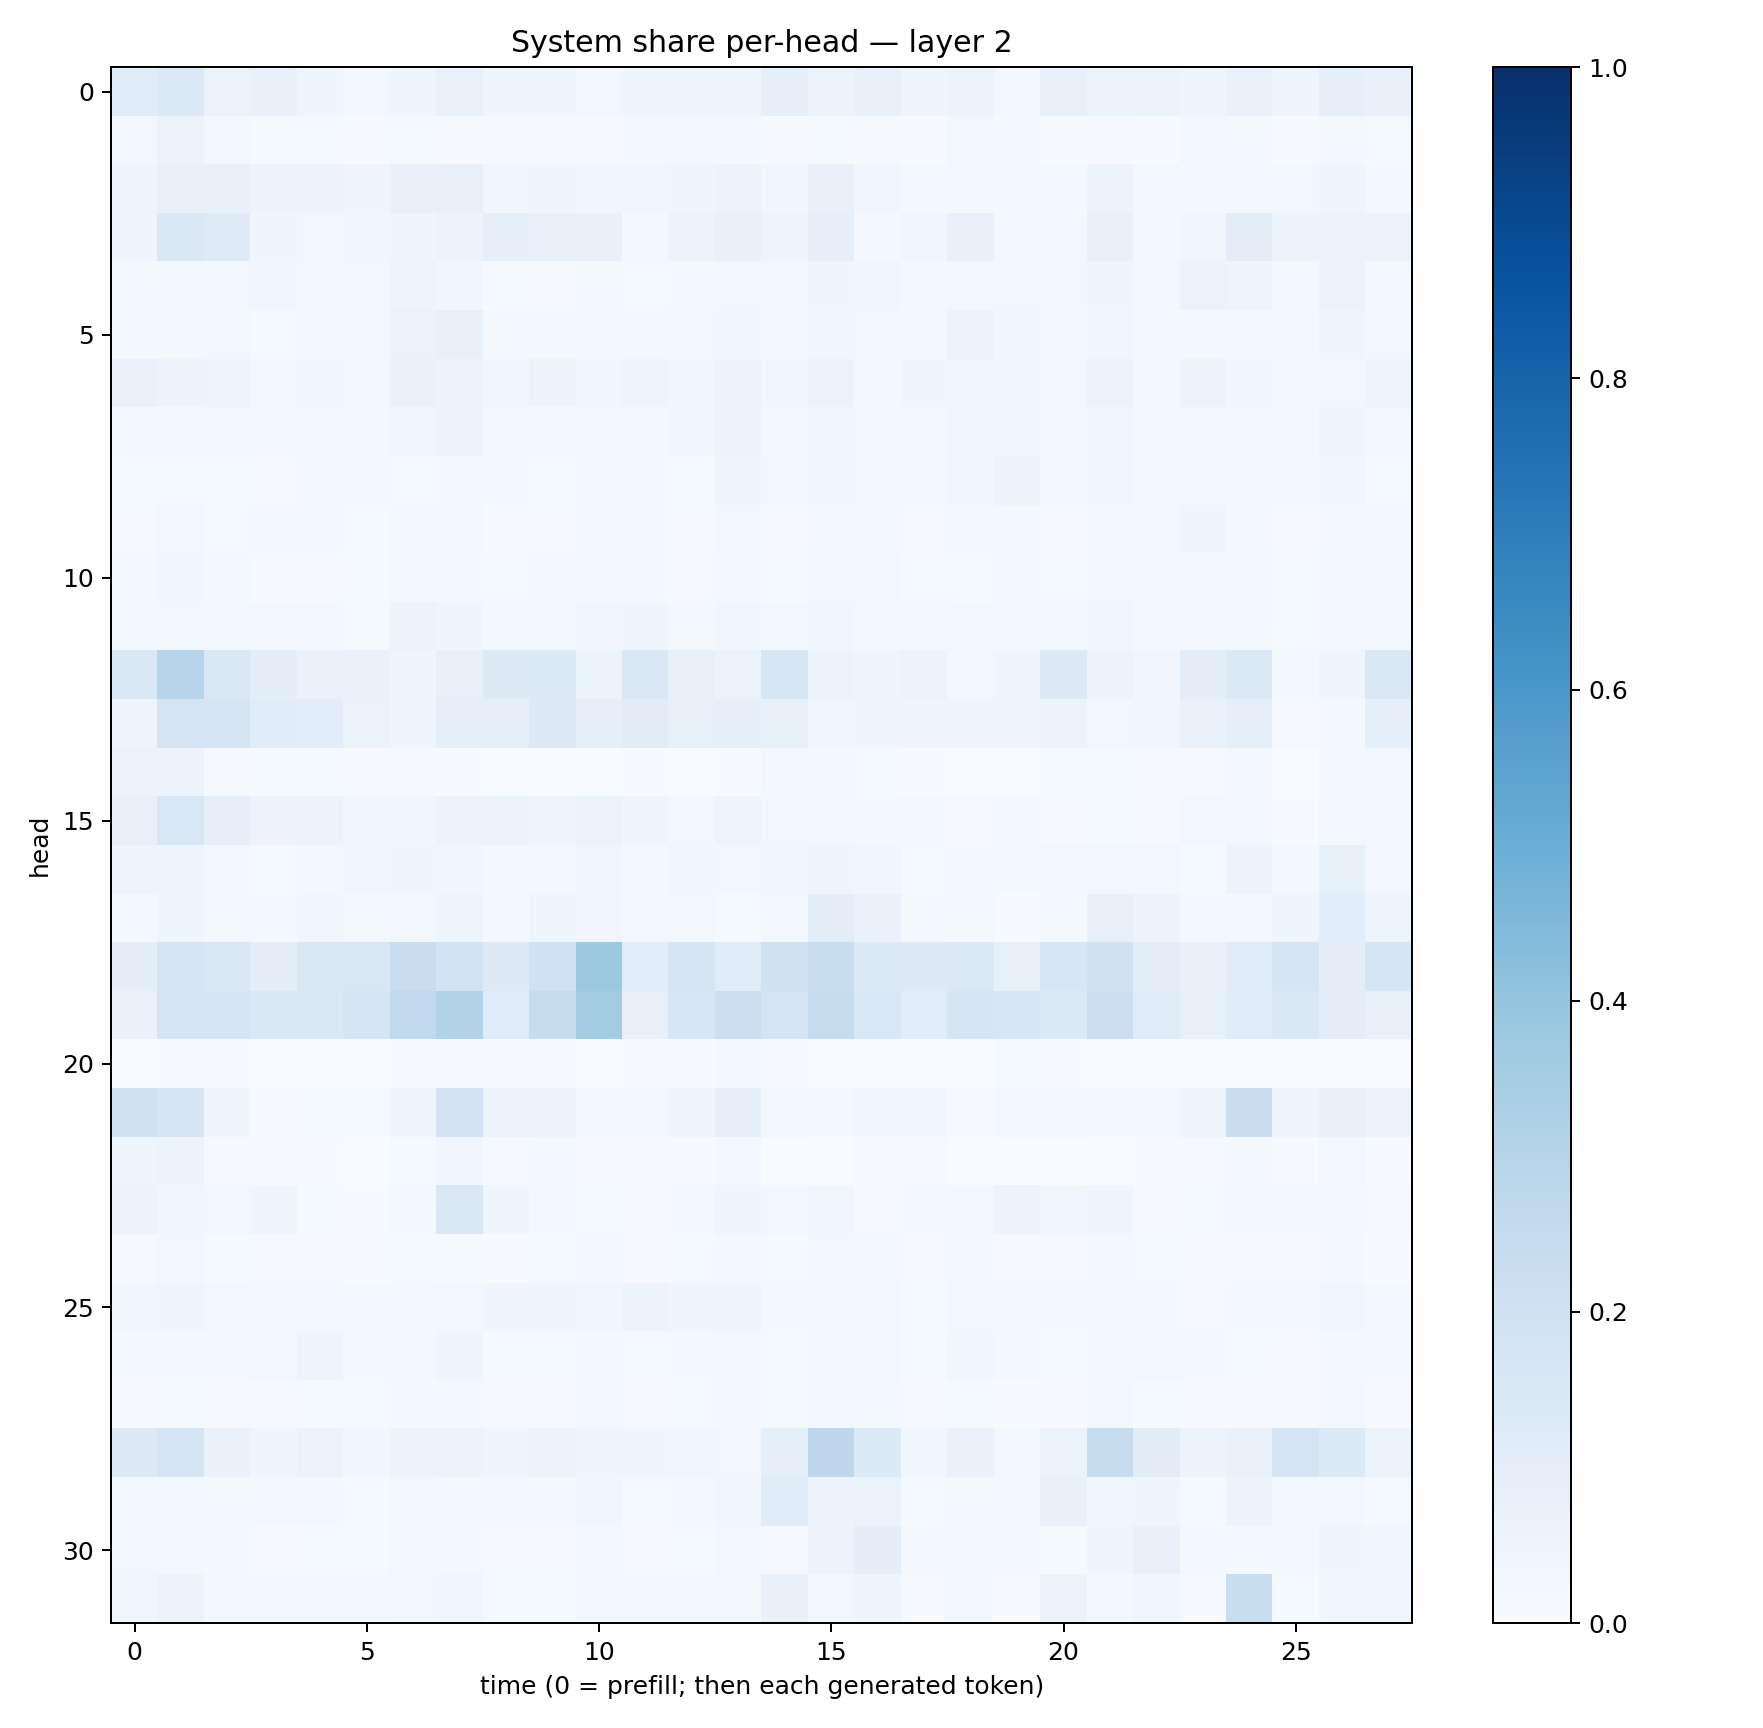

The table this chart was drawn from, first rows:
0.11760361, 0.13877116, 0.06498975, 0.07421396, 0.04446738, 0.025189385, 0.043169748, 0.06645167, 0.043203086, 0.04184872, 0.029788645, 0.04141051, 0.040610224, 0.04330361, 0.09340873, 0.06025365, 0.07154531, 0.04283819, 0.059182078, 0.030731421, 0.08155966, 0.054460026, 0.05361022, 0.04460637
0.0239, 0.06274, 0.02514, 0.01316, 0.01354, 0.007076, 0.01213, 0.009143, 0.008949, 0.01065, 0.01025, 0.02257, 0.02073, 0.01716, 0.007079, 0.01362, 0.008824, 0.005389, 0.02867, 0.01564, 0.007053, 0.01071, 0.00631, 0.02438
0.04445, 0.07407, 0.07434, 0.06106, 0.05957, 0.046, 0.07059, 0.07885, 0.03501, 0.03952, 0.03763, 0.03324, 0.03932, 0.0616, 0.03253, 0.07689, 0.03515, 0.01718, 0.02117, 0.02126, 0.02298, 0.05871, 0.02413, 0.0178
0.04113, 0.1482, 0.1249, 0.03918, 0.02638, 0.03525, 0.04451, 0.05691, 0.08754, 0.07669, 0.07466, 0.02269, 0.05188, 0.07109, 0.04694, 0.08698, 0.01781, 0.03145, 0.07616, 0.02513, 0.0297, 0.07577, 0.01973, 0.03558
0.01862, 0.02422, 0.02926, 0.03441, 0.02695, 0.02389, 0.04953, 0.03858, 0.01544, 0.01166, 0.01665, 0.01388, 0.01896, 0.02895, 0.02158, 0.04661, 0.033, 0.01635, 0.02494, 0.03062, 0.02546, 0.04077, 0.02448, 0.06452
0.01974, 0.02311, 0.02792, 0.01449, 0.02866, 0.03092, 0.06298, 0.08445, 0.0171, 0.01993, 0.02379, 0.01944, 0.02895, 0.03233, 0.01841, 0.03577, 0.02442, 0.01812, 0.06195, 0.03696, 0.01882, 0.03627, 0.0216, 0.02176
0.06789, 0.05148, 0.04984, 0.03073, 0.03779, 0.02802, 0.0684, 0.05902, 0.03467, 0.05646, 0.03628, 0.04719, 0.03461, 0.05386, 0.03812, 0.06539, 0.02336, 0.04303, 0.03178, 0.03361, 0.0293, 0.06351, 0.02241, 0.05115
0.02501, 0.02271, 0.02724, 0.01787, 0.02354, 0.0198, 0.03747, 0.05253, 0.01919, 0.02045, 0.02296, 0.02058, 0.03441, 0.05091, 0.01802, 0.03287, 0.02737, 0.01845, 0.03128, 0.0344, 0.01856, 0.03143, 0.02151, 0.02647
0.01537, 0.01463, 0.01332, 0.01125, 0.01645, 0.01623, 0.01405, 0.01671, 0.01598, 0.0139, 0.01716, 0.023, 0.01431, 0.04636, 0.02904, 0.03888, 0.0275, 0.01663, 0.03673, 0.05699, 0.02698, 0.03724, 0.02277, 0.0191
0.01146, 0.02487, 0.01463, 0.01572, 0.01906, 0.01424, 0.02504, 0.01724, 0.006539, 0.008552, 0.01789, 0.01782, 0.0104, 0.0259, 0.01061, 0.02903, 0.02253, 0.0115, 0.01689, 0.0179, 0.01057, 0.02725, 0.02, 0.0393
0.01658, 0.03345, 0.01908, 0.007812, 0.01101, 0.01418, 0.03013, 0.0183, 0.01507, 0.02155, 0.02012, 0.01673, 0.009821, 0.01715, 0.01387, 0.03033, 0.02779, 0.01523, 0.01458, 0.02125, 0.01453, 0.02736, 0.02508, 0.01712
0.02361, 0.02649, 0.0268, 0.02965, 0.02749, 0.01451, 0.05136, 0.0463, 0.01787, 0.01806, 0.03377, 0.0393, 0.01676, 0.03805, 0.02684, 0.03812, 0.0231, 0.02124, 0.0268, 0.02134, 0.02188, 0.03344, 0.01762, 0.02049
0.1451, 0.2946, 0.1443, 0.09603, 0.06696, 0.06659, 0.04498, 0.07829, 0.1277, 0.1354, 0.0615, 0.1422, 0.08327, 0.06412, 0.1638, 0.06183, 0.04006, 0.0541, 0.02583, 0.04032, 0.1315, 0.05125, 0.03469, 0.09418
0.04841, 0.177, 0.1725, 0.1157, 0.1064, 0.0633, 0.04524, 0.08666, 0.09193, 0.132, 0.09273, 0.1096, 0.08426, 0.09023, 0.08515, 0.03543, 0.04479, 0.04224, 0.03944, 0.05037, 0.05373, 0.02569, 0.03772, 0.0669
0.06295, 0.05659, 0.008085, 0.01193, 0.01332, 0.008701, 0.01037, 0.00656, 0.00319, 0.002843, 0.00388, 0.006692, 0.003036, 0.004413, 0.02508, 0.02101, 0.01375, 0.007279, 0.002246, 0.002722, 0.01466, 0.01486, 0.009367, 0.008776
0.08037, 0.1528, 0.08894, 0.05796, 0.05507, 0.03694, 0.03741, 0.05494, 0.06288, 0.04838, 0.06498, 0.04677, 0.02466, 0.05053, 0.03036, 0.02617, 0.01831, 0.01714, 0.008259, 0.01827, 0.01122, 0.01202, 0.01027, 0.02827
0.04832, 0.04425, 0.01725, 0.01534, 0.02019, 0.03366, 0.03951, 0.03784, 0.02073, 0.02089, 0.03815, 0.02136, 0.03307, 0.02959, 0.03468, 0.04259, 0.03353, 0.01413, 0.02039, 0.02297, 0.02576, 0.03084, 0.02346, 0.01523
0.01916, 0.04453, 0.02048, 0.01649, 0.03393, 0.01572, 0.02921, 0.04694, 0.02203, 0.04098, 0.03458, 0.02258, 0.02594, 0.01407, 0.02747, 0.1026, 0.06795, 0.01904, 0.01719, 0.00679, 0.02212, 0.08027, 0.05257, 0.01839
0.09719, 0.1697, 0.1436, 0.09832, 0.1522, 0.1498, 0.2293, 0.1848, 0.1316, 0.2025, 0.3759, 0.1059, 0.1697, 0.121, 0.1986, 0.2341, 0.1343, 0.1263, 0.1384, 0.08218, 0.1598, 0.1974, 0.1052, 0.07649
0.06715, 0.1791, 0.1671, 0.1434, 0.1437, 0.1678, 0.2631, 0.3132, 0.1194, 0.2393, 0.3588, 0.08119, 0.1637, 0.2166, 0.1737, 0.2442, 0.1548, 0.1086, 0.1675, 0.1616, 0.1337, 0.2163, 0.1191, 0.08372
0.003828, 0.006857, 0.005559, 0.001459, 0.001916, 0.00146, 0.006903, 0.004299, 0.004497, 0.005759, 0.002685, 0.00515, 0.004447, 0.01775, 0.005018, 0.001396, 0.0009822, 0.000625, 0.003136, 0.01212, 0.004912, 0.001288, 0.0006855, 0.001269
0.1981, 0.1666, 0.04181, 0.007741, 0.01223, 0.01388, 0.04395, 0.1809, 0.05253, 0.05462, 0.02974, 0.02274, 0.04003, 0.08644, 0.02469, 0.01912, 0.03394, 0.03772, 0.01089, 0.0264, 0.02462, 0.01667, 0.02573, 0.05016
0.0444, 0.05819, 0.008378, 0.00489, 0.005333, 0.003808, 0.01359, 0.03464, 0.01045, 0.0174, 0.009242, 0.005588, 0.005156, 0.01726, 0.002635, 0.003068, 0.008963, 0.009202, 0.001286, 0.00248, 0.001315, 0.001774, 0.004554, 0.009206
0.05098, 0.03143, 0.02869, 0.042, 0.01461, 0.006343, 0.0174, 0.1457, 0.04213, 0.02298, 0.01448, 0.01133, 0.01614, 0.04274, 0.02523, 0.03382, 0.008727, 0.01636, 0.02344, 0.05171, 0.03232, 0.04208, 0.01012, 0.01457
0.01161, 0.02676, 0.01386, 0.008427, 0.01075, 0.007698, 0.01538, 0.01349, 0.006382, 0.01195, 0.0175, 0.0101, 0.0132, 0.01706, 0.01248, 0.03023, 0.02009, 0.008239, 0.02251, 0.01118, 0.01073, 0.02234, 0.01348, 0.008839
0.03138, 0.04092, 0.02735, 0.01819, 0.01986, 0.02295, 0.01916, 0.02765, 0.04249, 0.04383, 0.03881, 0.0525, 0.04636, 0.04873, 0.0197, 0.03077, 0.02567, 0.01319, 0.02829, 0.02293, 0.01723, 0.02728, 0.02052, 0.01106
0.01941, 0.017, 0.01708, 0.02462, 0.04969, 0.01729, 0.01932, 0.0407, 0.01527, 0.01511, 0.02063, 0.01552, 0.01627, 0.02455, 0.0125, 0.02022, 0.02609, 0.0147, 0.03756, 0.01869, 0.01482, 0.02061, 0.02448, 0.01882
0.009226, 0.01338, 0.009583, 0.0102, 0.01231, 0.01198, 0.02038, 0.0234, 0.01003, 0.009842, 0.01656, 0.00924, 0.0153, 0.01614, 0.01266, 0.03106, 0.01953, 0.01152, 0.0153, 0.007743, 0.01045, 0.02783, 0.01427, 0.009408
0.1264, 0.1694, 0.06755, 0.04442, 0.06612, 0.03653, 0.05144, 0.05845, 0.04627, 0.05684, 0.04107, 0.04082, 0.03503, 0.02958, 0.09225, 0.2745, 0.1353, 0.03721, 0.06832, 0.02994, 0.06505, 0.2377, 0.1106, 0.0513
0.02494, 0.02721, 0.01765, 0.02386, 0.02795, 0.01537, 0.02804, 0.0175, 0.01774, 0.0163, 0.03272, 0.01324, 0.01699, 0.03218, 0.1183, 0.05841, 0.06341, 0.01358, 0.02122, 0.02239, 0.07759, 0.03891, 0.04146, 0.0137
0.02424, 0.02576, 0.01707, 0.0107, 0.01509, 0.01242, 0.02724, 0.01985, 0.009209, 0.01014, 0.01961, 0.009528, 0.01207, 0.0261, 0.009328, 0.05753, 0.09538, 0.0182, 0.0303, 0.01731, 0.01311, 0.04485, 0.07545, 0.01688
0.0337, 0.06178, 0.02064, 0.01886, 0.01905, 0.01939, 0.02507, 0.0369, 0.01185, 0.01537, 0.02216, 0.02001, 0.0171, 0.01724, 0.07673, 0.03017, 0.04501, 0.009189, 0.01706, 0.01152, 0.06356, 0.02143, 0.03207, 0.01144
